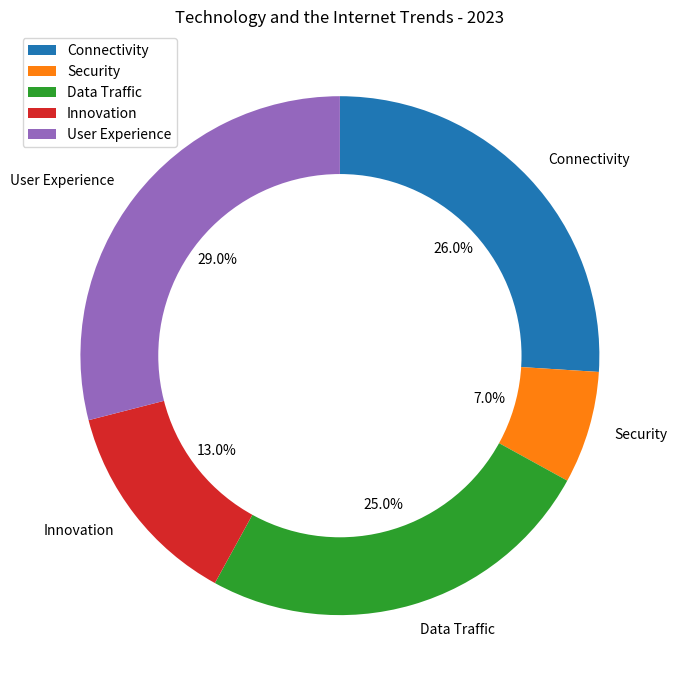

Write Python code to recreate this figure. (Note: this script raises an exception after producing the figure.)

import matplotlib.pyplot as plt
import numpy as np

data_labels = ['Connectivity','Security','Data Traffic','Innovation','User Experience']
line_labels = ['Category','ratio']
data = np.array([[26,7,25,13,29]])

fig = plt.figure(figsize=(10,7))
ax = fig.add_subplot(111, aspect='equal')

colors = plt.cm.tab10(np.arange(5))

ax.pie(data[0], labels=data_labels, autopct='%1.1f%%', startangle=90, counterclock=False, colors=colors)

centre_circle = plt.Circle((0,0),0.7,fc='white')
ax.add_artist(centre_circle)

ax.legend(data_labels,loc='upper left')

plt.title('Technology and the Internet Trends - 2023')

plt.tight_layout()
plt.savefig('/cpfs01/user/yanxiangchao/code0/gpt_chart/structchart_simulation/simulated_data_corner_cases/rings/png/20231225-122818_6.png')

plt.clf()
